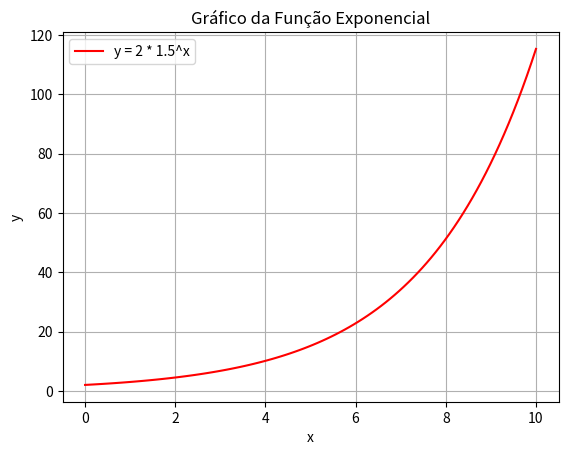

This chart was generated by the following Python code:
import matplotlib.pyplot as plt # type: ignore
import numpy as np # type: ignore

# Valores de x (de 0 a 10 com passos pequenos)
x = np.linspace(0, 10, 100)

# Função exponencial y = 2 * 1.5^x
y = 2 * (1.5 ** x)

# Plot
plt.plot(x, y, label='y = 2 * 1.5^x', color='red')
plt.title("Gráfico da Função Exponencial")
plt.xlabel("x")
plt.ylabel("y")
plt.grid(True)
plt.legend()

plt.show()
 